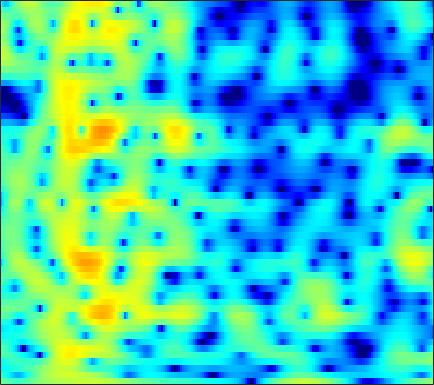

The table this chart was drawn from, first rows:
-0.88795, -1.2979, -1.8614, -2.4167, -2.8104, -3.2726, -3.6164, -3.7735, -3.7817, -3.5959, -3.2818, -2.948, -2.467, -1.9176, -1.4955, -0.96887, -0.46448, -0.11257, 0.32186, 0.71133, 1.0598, 1.2933, 1.5639, 1.8048
-4.252, -4.827, -5.686, -6.668, -7.492, -8.661, -9.795, -10.45, -10.72, -10.11, -8.829, -7.682, -6.138, -4.682, -3.691, -2.502, -1.452, -0.743, 0.09861, 0.8378, 1.488, 1.919, 2.425, 2.858
-7.151, -6.805, -6.372, -6.032, -5.795, -5.523, -5.263, -5.058, -4.763, -4.423, -4.032, -3.705, -3.225, -2.702, -2.288, -1.71, -1.127, -0.6811, -0.0829, 0.5052, 1.074, 1.482, 1.994, 2.455
-6.98, -6.121, -5.252, -4.622, -4.287, -3.96, -3.781, -3.706, -3.656, -3.671, -3.732, -3.804, -3.91, -4.007, -4.054, -4.034, -3.85, -3.567, -2.962, -2.127, -1.147, -0.3495, 0.713, 1.732
-2.696, -2.679, -2.747, -2.943, -3.188, -3.623, -4.182, -4.655, -5.311, -5.962, -6.56, -6.973, -7.523, -8.206, -8.922, -10.48, -13.24, -17.22, -33.97, -15.51, -8.778, -5.528, -2.326, 0.1173
-2.471, -2.746, -3.246, -3.964, -4.683, -5.92, -7.627, -9.338, -12.55, -18.01, -29.71, -22.5, -15.36, -11.79, -10.06, -8.473, -7.321, -6.587, -5.561, -4.341, -2.885, -1.697, -0.1177, 1.375
-4.318, -4.37, -4.545, -4.846, -5.147, -5.644, -6.258, -6.762, -7.397, -7.827, -7.893, -7.659, -6.996, -6.069, -5.283, -4.224, -3.194, -2.446, -1.48, -0.5507, 0.3448, 0.9936, 1.812, 2.558
-7.005, -6.622, -6.233, -5.952, -5.804, -5.681, -5.576, -5.494, -5.297, -5.037, -4.672, -4.327, -3.743, -3.081, -2.542, -1.79, -1.023, -0.4592, 0.2742, 0.9642, 1.596, 2.026, 2.518, 2.931
-8.441, -7.75, -7.122, -6.817, -6.741, -6.796, -6.884, -6.894, -6.753, -6.335, -5.628, -4.946, -3.942, -2.897, -2.136, -1.161, -0.2534, 0.3763, 1.134, 1.796, 2.364, 2.716, 3.094, 3.343
-5.669, -5.391, -5.371, -5.777, -6.483, -7.976, -10.42, -13.14, -17.74, -16.13, -11.12, -8.298, -5.58, -3.615, -2.438, -1.175, -0.1332, 0.5466, 1.366, 2.101, 2.755, 3.183, 3.643, 3.943
-1.857, -1.784, -1.903, -2.333, -2.82, -3.681, -4.754, -5.584, -6.26, -6.204, -5.42, -4.596, -3.58, -2.876, -2.567, -2.392, -2.376, -2.32, -1.928, -1.035, 0.2298, 1.227, 2.428, 3.362
-1.071, -0.8948, -0.7676, -0.7446, -0.8002, -0.9368, -1.128, -1.254, -1.399, -1.52, -1.609, -1.751, -2.07, -2.696, -3.466, -5.143, -8.076, -12.03, -25.16, -12.31, -5.864, -2.989, -0.3193, 1.512
-2.854, -2.591, -2.322, -2.143, -2.039, -1.958, -1.853, -1.79, -1.684, -1.569, -1.473, -1.447, -1.527, -1.698, -1.939, -2.321, -2.729, -2.933, -2.878, -2.334, -1.381, -0.5535, 0.5168, 1.467
-4.974, -4.764, -4.678, -4.729, -4.829, -4.88, -4.752, -4.485, -3.954, -3.237, -2.496, -1.957, -1.29, -0.7502, -0.41, -0.04905, 0.257, 0.4563, 0.7265, 1.014, 1.319, 1.54, 1.84, 2.091
-5.38, -5.462, -6.038, -7.237, -8.554, -11.06, -13.44, -12.96, -9.464, -6.226, -3.729, -2.253, -0.7175, 0.4389, 1.104, 1.784, 2.252, 2.498, 2.702, 2.777, 2.737, 2.645, 2.432, 2.139
-3.33, -3.467, -3.945, -4.839, -5.794, -7.254, -8.12, -7.723, -5.795, -3.498, -1.41, -0.1166, 1.241, 2.247, 2.813, 3.337, 3.631, 3.716, 3.655, 3.403, 2.973, 2.52, 1.73, 0.7058
-2.377, -2.229, -2.014, -1.81, -1.664, -1.411, -1.041, -0.6805, -0.04841, 0.6655, 1.375, 1.887, 2.444, 2.827, 3.017, 3.091, 2.985, 2.777, 2.337, 1.719, 0.934, 0.2487, -0.8146, -2.003
-4.433, -3.587, -2.387, -1.261, -0.5028, 0.3685, 1.062, 1.502, 1.996, 2.379, 2.637, 2.715, 2.723, 2.624, 2.438, 2.086, 1.561, 1.075, 0.244, -0.8382, -2.185, -3.358, -5.041, -6.451
-9.858, -6.357, -3.272, -1.126, 0.07121, 1.284, 2.123, 2.558, 2.894, 2.966, 2.818, 2.565, 2.068, 1.409, 0.8624, 0.0961, -0.6344, -1.189, -1.929, -2.858, -4.205, -5.661, -8.696, -13.96
-4.691, -3.495, -1.914, -0.5313, 0.3223, 1.155, 1.694, 1.903, 1.867, 1.51, 0.8102, 0.05431, -1.299, -3.087, -4.679, -6.862, -8.319, -8.273, -7.168, -5.854, -4.836, -4.298, -3.693, -3.027
-3.224, -2.371, -1.373, -0.5439, -0.05443, 0.3809, 0.5602, 0.4951, 0.1669, -0.4871, -1.472, -2.491, -4.268, -6.613, -8.915, -12.96, -16.6, -15.17, -11.04, -7.833, -5.415, -3.951, -2.288, -0.8265
-2.986, -2.191, -1.339, -0.7309, -0.4256, -0.2073, -0.2394, -0.4395, -0.8979, -1.619, -2.611, -3.489, -4.784, -6.179, -7.191, -8.192, -8.601, -8.398, -7.504, -6.105, -4.509, -3.261, -1.645, -0.1513
-2.026, -1.493, -0.9171, -0.5176, -0.3381, -0.2817, -0.4274, -0.668, -1.235, -2.021, -3.094, -4.085, -5.668, -7.528, -9.053, -11.07, -12.1, -11.64, -9.644, -7.175, -4.855, -3.282, -1.408, 0.2259
-1.677, -1.291, -0.863, -0.5436, -0.3997, -0.3589, -0.4996, -0.7374, -1.244, -2.005, -2.999, -3.956, -5.587, -7.73, -9.855, -13.67, -17.52, -15.93, -11.09, -7.316, -4.481, -2.772, -0.8839, 0.6745
-2.833, -2.348, -1.777, -1.313, -1.062, -0.8609, -0.858, -0.9979, -1.314, -1.82, -2.494, -3.08, -3.885, -4.71, -5.258, -5.75, -5.746, -5.392, -4.463, -3.227, -1.897, -0.9198, 0.2581, 1.287
-4.97, -4.08, -2.989, -2.091, -1.564, -1.091, -0.8744, -0.8843, -1.13, -1.581, -2.185, -2.665, -3.243, -3.576, -3.568, -3.291, -2.724, -2.147, -1.3, -0.4325, 0.3997, 0.9493, 1.563, 2.029
-7.563, -5.682, -3.527, -1.832, -0.8677, 0.0024, 0.4283, 0.4643, 0.06044, -0.84, -2.266, -3.676, -5.833, -7.114, -6.565, -4.405, -2.173, -0.7357, 0.7952, 1.954, 2.749, 3.124, 3.336, 3.188
-10.71, -7.434, -4.136, -1.742, -0.409, 0.8313, 1.487, 1.605, 1.304, 0.3836, -1.273, -3.13, -6.476, -9.312, -7.962, -4.227, -1.286, 0.3469, 1.967, 3.073, 3.755, 4.015, 4.005, 3.523
-9.404, -7.213, -4.697, -2.671, -1.475, -0.2794, 0.4976, 0.7901, 0.8859, 0.6247, 0.1284, -0.328, -0.9341, -1.281, -1.322, -1.033, -0.5179, -0.08052, 0.4723, 0.9765, 1.401, 1.637, 1.812, 1.794
-5.897, -4.635, -3.093, -1.748, -0.898, 0.01075, 0.6639, 0.9892, 1.201, 1.178, 0.9728, 0.7218, 0.2953, -0.2099, -0.6232, -1.209, -1.781, -2.175, -2.521, -2.525, -2.108, -1.586, -0.746, 0.07346
-3.182, -2.331, -1.274, -0.3372, 0.2686, 0.9258, 1.393, 1.635, 1.776, 1.744, 1.503, 1.184, 0.5785, -0.2876, -1.121, -2.591, -4.62, -6.648, -10.13, -12.75, -10.1, -7.159, -4.048, -1.778
-2.282, -1.602, -0.7844, -0.07769, 0.3722, 0.8632, 1.222, 1.389, 1.492, 1.436, 1.211, 0.9181, 0.3288, -0.4968, -1.318, -2.693, -4.468, -6.083, -8.4, -9.634, -8.317, -6.455, -3.991, -1.949
-2.558, -1.988, -1.334, -0.7962, -0.4557, -0.08268, 0.2158, 0.3708, 0.5132, 0.5241, 0.4289, 0.277, -0.05221, -0.5152, -0.9555, -1.626, -2.356, -2.861, -3.369, -3.553, -3.31, -2.861, -2.036, -1.03
-2.797, -2.401, -1.988, -1.675, -1.483, -1.263, -1.048, -0.8713, -0.6285, -0.4054, -0.2384, -0.1745, -0.1774, -0.3167, -0.504, -0.8571, -1.307, -1.671, -2.133, -2.467, -2.591, -2.477, -2.015, -1.214
-2.61, -2.519, -2.583, -2.802, -3.025, -3.267, -3.3, -3.076, -2.514, -1.71, -0.9326, -0.4438, 0.02127, 0.228, 0.2071, -0.07853, -0.6312, -1.258, -2.369, -3.756, -5.228, -6.009, -5.726, -3.994
-2.93, -3.17, -3.894, -5.218, -6.703, -9.421, -11.9, -11.3, -7.893, -4.785, -2.505, -1.254, -0.115, 0.5466, 0.7426, 0.627, 0.04224, -0.7297, -2.292, -4.783, -8.795, -13.72, -14.73, -7.499
-4.414, -4.541, -5.123, -6.266, -7.55, -9.789, -11.61, -11.09, -8.358, -5.507, -3.274, -1.987, -0.7217, 0.1167, 0.4809, 0.6429, 0.4037, 0.00296, -0.827, -1.887, -2.961, -3.531, -3.627, -2.903
-5.453, -5.107, -4.927, -4.976, -5.107, -5.257, -5.206, -4.963, -4.263, -3.382, -2.386, -1.651, -0.712, 0.05261, 0.5013, 0.8796, 1.018, 0.9209, 0.4994, -0.2273, -1.309, -2.351, -4.066, -5.593
-6.979, -6.457, -6.017, -5.799, -5.728, -5.704, -5.676, -5.608, -5.387, -5.017, -4.42, -3.821, -2.858, -1.824, -1.07, -0.1959, 0.4746, 0.7734, 0.8822, 0.5617, -0.2827, -1.369, -3.646, -6.819
-11.11, -10.83, -10.64, -10.67, -10.8, -11.09, -11.6, -12.08, -12.93, -13.64, -13.65, -12.88, -10.79, -8.37, -6.607, -4.579, -2.933, -1.952, -0.9484, -0.2679, 0.1288, 0.3097, 0.499, 0.8368
-16.23, -16.24, -16.46, -16.83, -17.22, -17.85, -18.66, -19.46, -21.19, -24.47, -32.64, -30.12, -20.19, -14.72, -11.71, -8.555, -6.122, -4.612, -2.93, -1.537, -0.3694, 0.4034, 1.342, 2.233
-20.79, -21.14, -21.94, -23.06, -24.07, -25.37, -25.75, -25.39, -24.16, -22.82, -21.27, -19.72, -17.12, -14.29, -12.22, -9.64, -7.387, -5.863, -4.037, -2.413, -0.9543, 0.0448, 1.271, 2.39
-23.45, -24.27, -25.66, -27.71, -29.97, -35.88, -45.29, -33.26, -26.48, -22.4, -19.33, -17.4, -15.09, -12.95, -11.47, -9.588, -7.811, -6.52, -4.856, -3.244, -1.67, -0.5403, 0.8861, 2.19
-25.08, -26.97, -28.39, -27.97, -27.2, -26.01, -24.41, -22.85, -20.41, -18.03, -15.9, -14.54, -13, -11.71, -10.91, -9.968, -8.97, -8.106, -6.676, -4.942, -3.05, -1.628, 0.1724, 1.792
-22.44, -26.34, -29.1, -24.58, -21.66, -18.86, -16.71, -15.36, -13.81, -12.49, -11.42, -10.81, -10.32, -10.28, -10.59, -11.57, -13.16, -14.17, -12.9, -9.133, -5.478, -3.155, -0.5934, 1.484
-11.22, -11.8, -12.09, -11.76, -11.21, -10.29, -9.331, -8.659, -7.896, -7.286, -6.9, -6.772, -6.881, -7.412, -8.139, -9.678, -12.05, -13.83, -12.85, -8.689, -4.931, -2.644, -0.1792, 1.773
-4.303, -4.453, -4.551, -4.521, -4.416, -4.192, -3.94, -3.753, -3.525, -3.374, -3.327, -3.372, -3.54, -3.809, -4.075, -4.438, -4.625, -4.541, -3.985, -2.935, -1.599, -0.529, 0.8492, 2.08
-0.3563, -0.4088, -0.4999, -0.5956, -0.6675, -0.7611, -0.8496, -0.918, -1.012, -1.131, -1.268, -1.396, -1.598, -1.819, -1.986, -2.181, -2.271, -2.229, -1.982, -1.497, -0.783, -0.1552, 0.7317, 1.562
2.156, 2.066, 1.858, 1.57, 1.314, 0.9365, 0.5571, 0.2819, -0.0642, -0.3643, -0.6379, -0.8332, -1.126, -1.491, -1.816, -2.309, -2.871, -3.259, -3.578, -3.45, -2.731, -1.905, -0.6644, 0.4887
3.646, 3.416, 2.948, 2.306, 1.731, 0.8797, -0.007669, -0.628, -1.306, -1.727, -1.913, -1.967, -2.038, -2.27, -2.645, -3.55, -5.087, -6.856, -10.37, -13.39, -9.669, -6.185, -2.759, -0.3847
3.448, 3.03, 2.199, 1.04, -0.05512, -1.841, -3.991, -5.763, -7.798, -8.353, -7.243, -6.096, -4.779, -3.937, -3.68, -3.876, -4.682, -5.718, -7.375, -8.152, -6.467, -4.392, -1.825, 0.2379
2.01, 1.461, 0.3771, -1.129, -2.576, -5.007, -8.222, -11.49, -17.94, -19.57, -13.06, -9.879, -7.037, -5.169, -4.216, -3.373, -2.92, -2.723, -2.496, -2.132, -1.541, -0.9451, -0.01935, 0.9531
1.433, 0.822, -0.3564, -1.952, -3.406, -5.604, -7.916, -9.419, -10.57, -10.39, -9.03, -7.622, -5.736, -4.083, -3.054, -1.97, -1.212, -0.8096, -0.4757, -0.2774, -0.1807, -0.1305, -0.007491, 0.2627
2.358, 1.706, 0.4666, -1.252, -2.913, -5.808, -9.835, -14.06, -18.01, -12.6, -8.176, -5.798, -3.407, -1.62, -0.5839, 0.4256, 1.063, 1.299, 1.307, 0.942, 0.201, -0.6337, -2.125, -3.72
2.261, 1.696, 0.7058, -0.5766, -1.755, -3.634, -5.819, -7.327, -8.028, -6.624, -4.43, -2.873, -1.124, 0.2362, 1.005, 1.704, 2.056, 2.085, 1.817, 1.131, -0.05643, -1.379, -4.024, -8.252
0.03651, -0.362, -0.9174, -1.476, -1.874, -2.334, -2.64, -2.708, -2.526, -2.017, -1.288, -0.6823, 0.1096, 0.7749, 1.143, 1.442, 1.506, 1.408, 1.072, 0.5332, -0.1993, -0.8358, -1.657, -2.247
-2.761, -3.181, -3.514, -3.501, -3.268, -2.743, -2.063, -1.522, -0.7963, -0.09599, 0.5513, 0.9768, 1.431, 1.721, 1.82, 1.795, 1.585, 1.32, 0.8399, 0.2786, -0.287, -0.6721, -1.064, -1.245
-6.728, -8.268, -9.629, -8.686, -6.873, -4.34, -2.192, -0.8639, 0.5813, 1.696, 2.525, 2.969, 3.317, 3.401, 3.296, 2.924, 2.304, 1.683, 0.7124, -0.3468, -1.334, -1.916, -2.425, -2.591
